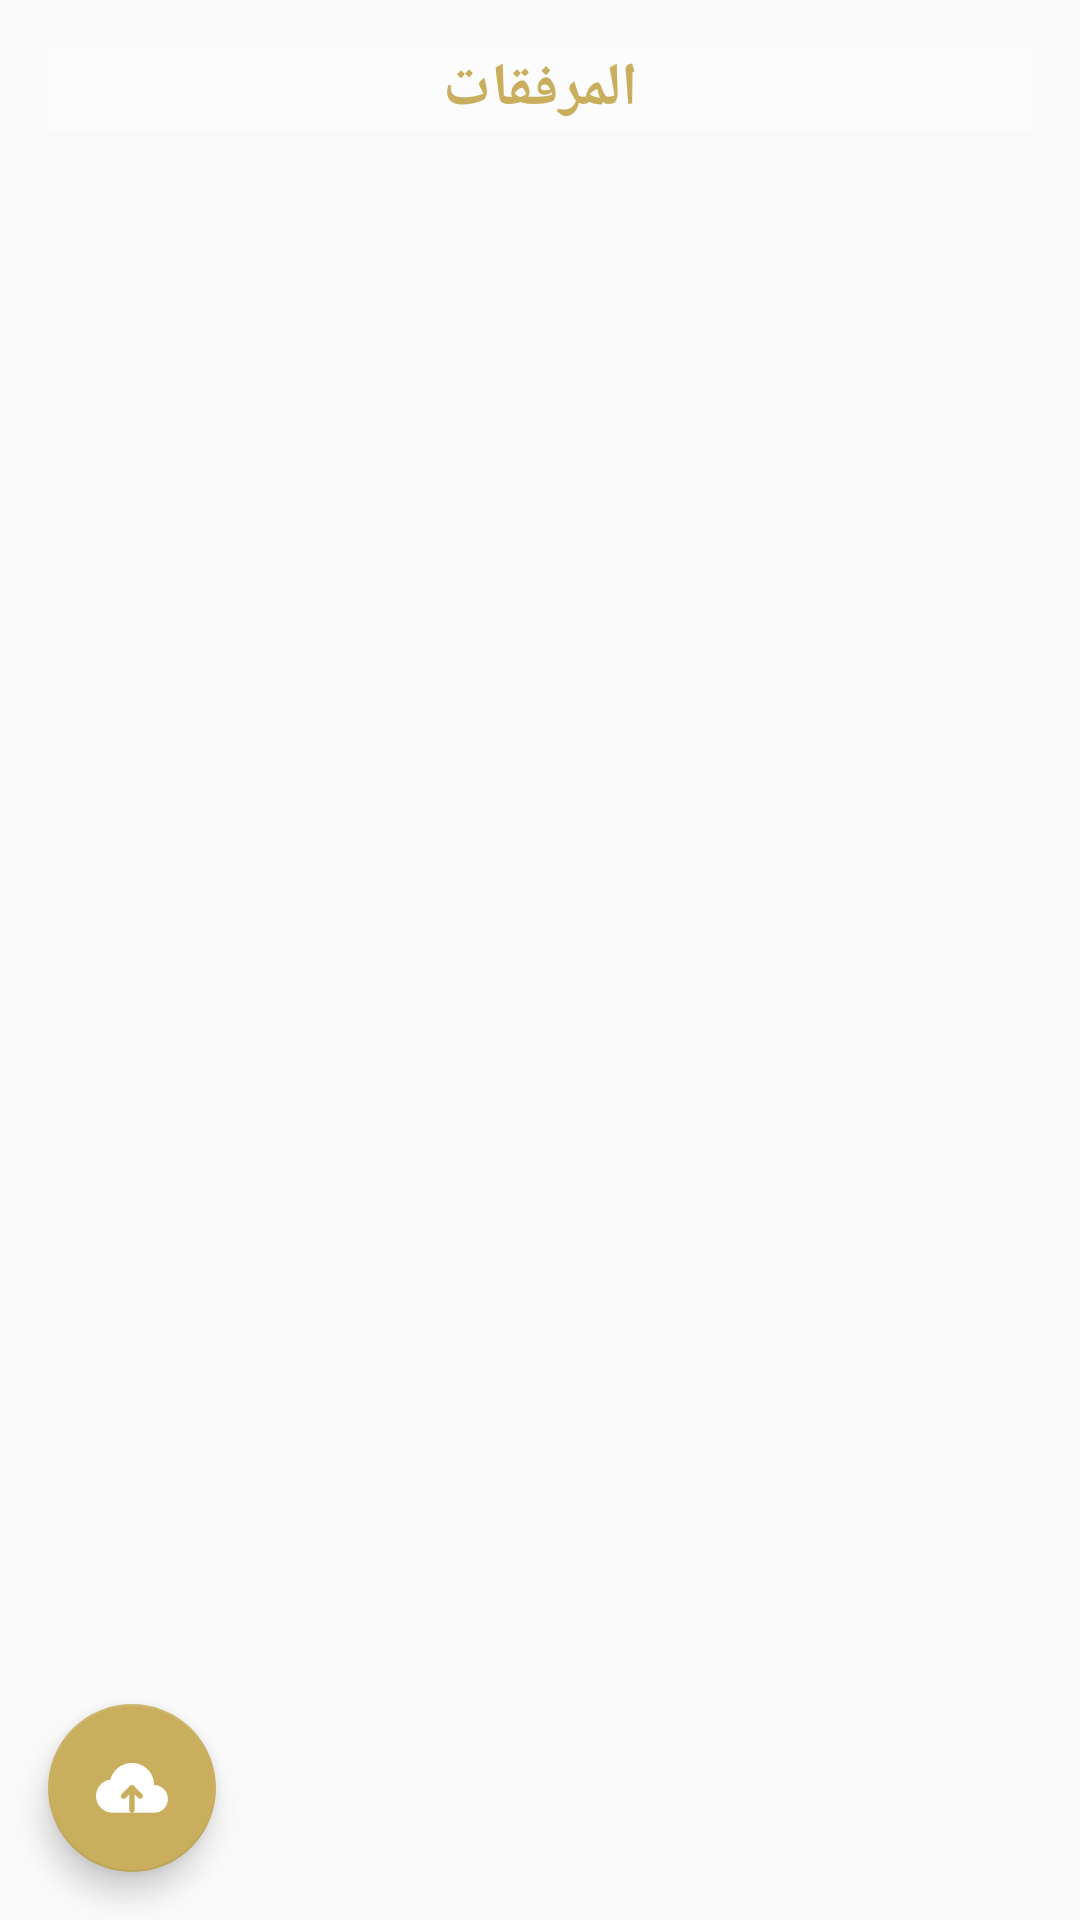

Android layout source for this screen:
<!-- AndroidManifest.xml: application theme AppTheme -->
<!-- res/layout/task_attachments_fragment.xml -->
<?xml version="1.0" encoding="utf-8"?>
<android.support.constraint.ConstraintLayout xmlns:android="http://schemas.android.com/apk/res/android"
    xmlns:app="http://schemas.android.com/apk/res-auto"
    xmlns:tools="http://schemas.android.com/tools"
    android:layout_width="match_parent"
    android:layout_height="match_parent">



    <TextView
        android:id="@+id/titleTextView"
        android:layout_width="match_parent"
        android:background="@android:drawable/screen_background_light_transparent"
        android:layout_height="wrap_content"
        android:layout_marginLeft="16dp"
        android:layout_marginRight="16dp"
        android:layout_marginTop="16dp"
        android:gravity="center"
        android:text="المرفقات"
        android:textColor="@color/colorGold"
        android:textSize="20sp"
        android:textStyle="bold"
        app:layout_constraintLeft_toLeftOf="parent"
        app:layout_constraintRight_toRightOf="parent"
        app:layout_constraintTop_toTopOf="parent" />

    <ImageView
        android:id="@+id/imageView4"
        android:layout_width="100dp"
        android:layout_height="100dp"
        app:layout_constraintBottom_toTopOf="@+id/uploadImageButton"
        app:layout_constraintLeft_toLeftOf="parent"
        app:layout_constraintRight_toRightOf="parent"
        app:layout_constraintTop_toTopOf="parent"
        app:srcCompat="@drawable/empty_attach" />

    <android.support.design.widget.FloatingActionButton
        android:id="@+id/uploadImageButton"
        android:layout_width="wrap_content"
        android:layout_height="wrap_content"
        android:layout_marginBottom="16dp"
        android:layout_marginLeft="16dp"
        android:clickable="true"
        app:backgroundTint="@color/colorGold"
        app:layout_constraintBottom_toBottomOf="parent"
        app:layout_constraintLeft_toLeftOf="parent"
        app:srcCompat="@mipmap/upload" />


    <android.support.v7.widget.RecyclerView
        android:id="@+id/attachmentsRecyclerView"
        android:layout_width="match_parent"
        android:layout_height="0dp"
        android:layout_margin="16dp"
        android:visibility="gone"
        app:layout_constraintLeft_toLeftOf="parent"
        app:layout_constraintRight_toRightOf="parent"
        app:layout_constraintBottom_toTopOf="@id/uploadImageButton"
        app:layout_constraintTop_toBottomOf="@+id/titleTextView"/>

    <WebView
        android:layout_width="match_parent"
        android:layout_height="match_parent"
        android:layout_alignParentLeft="true"
        android:visibility="gone"
        android:layout_alignParentStart="true"
        android:layout_gravity="center_horizontal|center_vertical"
        android:gravity="center_horizontal|center_vertical"
        android:layout_marginTop="8dp"
        android:id="@+id/wview"
        app:layout_constraintLeft_toLeftOf="parent"
        app:layout_constraintRight_toRightOf="parent"
        app:layout_constraintTop_toBottomOf="@id/attachmentsRecyclerView"/>


</android.support.constraint.ConstraintLayout>
<!-- resources referenced by this layout -->
<resources>
  <color name="colorGold">#C9AE5D</color>
  <!-- drawable empty_attach: png bitmap (drawable, 4717 bytes) -->
  <!-- mipmap upload: png bitmap (mipmap-hdpi, 577 bytes) -->
  <style name="AppTheme" parent="Base.Theme.AppCompat.Light.DarkActionBar">
          
          <item name="colorPrimary">@color/colorGold</item>
          <item name="colorPrimaryDark">@color/iron</item>
          <item name="colorAccent">@color/colorPurple</item>
          <item name="android:spinnerDropDownItemStyle">@style/mySpinnerItemStyle</item>
      </style>
  <color name="iron">#CBCDCD</color>
  <color name="colorPurple">#4a5b91</color>
  <style name="mySpinnerItemStyle" parent="@android:style/Widget.Holo.DropDownItem.Spinner">
          <item name="android:textColor">@color/colorPurple</item>
      </style>
</resources>
